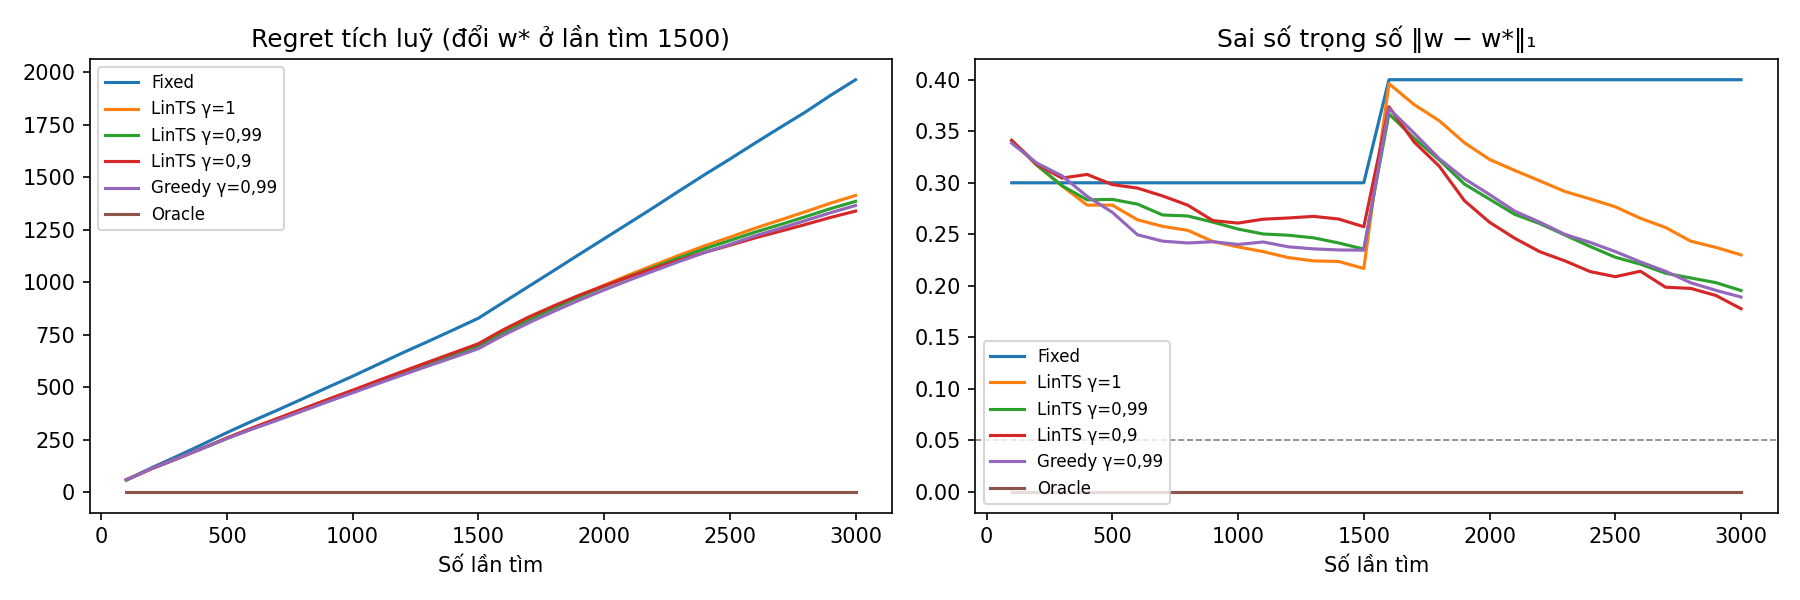

Data behind this chart, as committed beside it:
strategy, regret_final, regret_after_drift, weight_error_before_drift, weight_error_final
Fixed, 1964, 1137, 0.3000, 0.4000
LinTS γ=1, 1413, 715.1, 0.2169, 0.2301
LinTS γ=0,99, 1385, 690.7, 0.2356, 0.1955
LinTS γ=0,9, 1338, 632.1, 0.2574, 0.1778
Greedy γ=0,99, 1365, 682.3, 0.2346, 0.1891
Oracle, 0.0000, 0.0000, 0.0000, 0.0000
